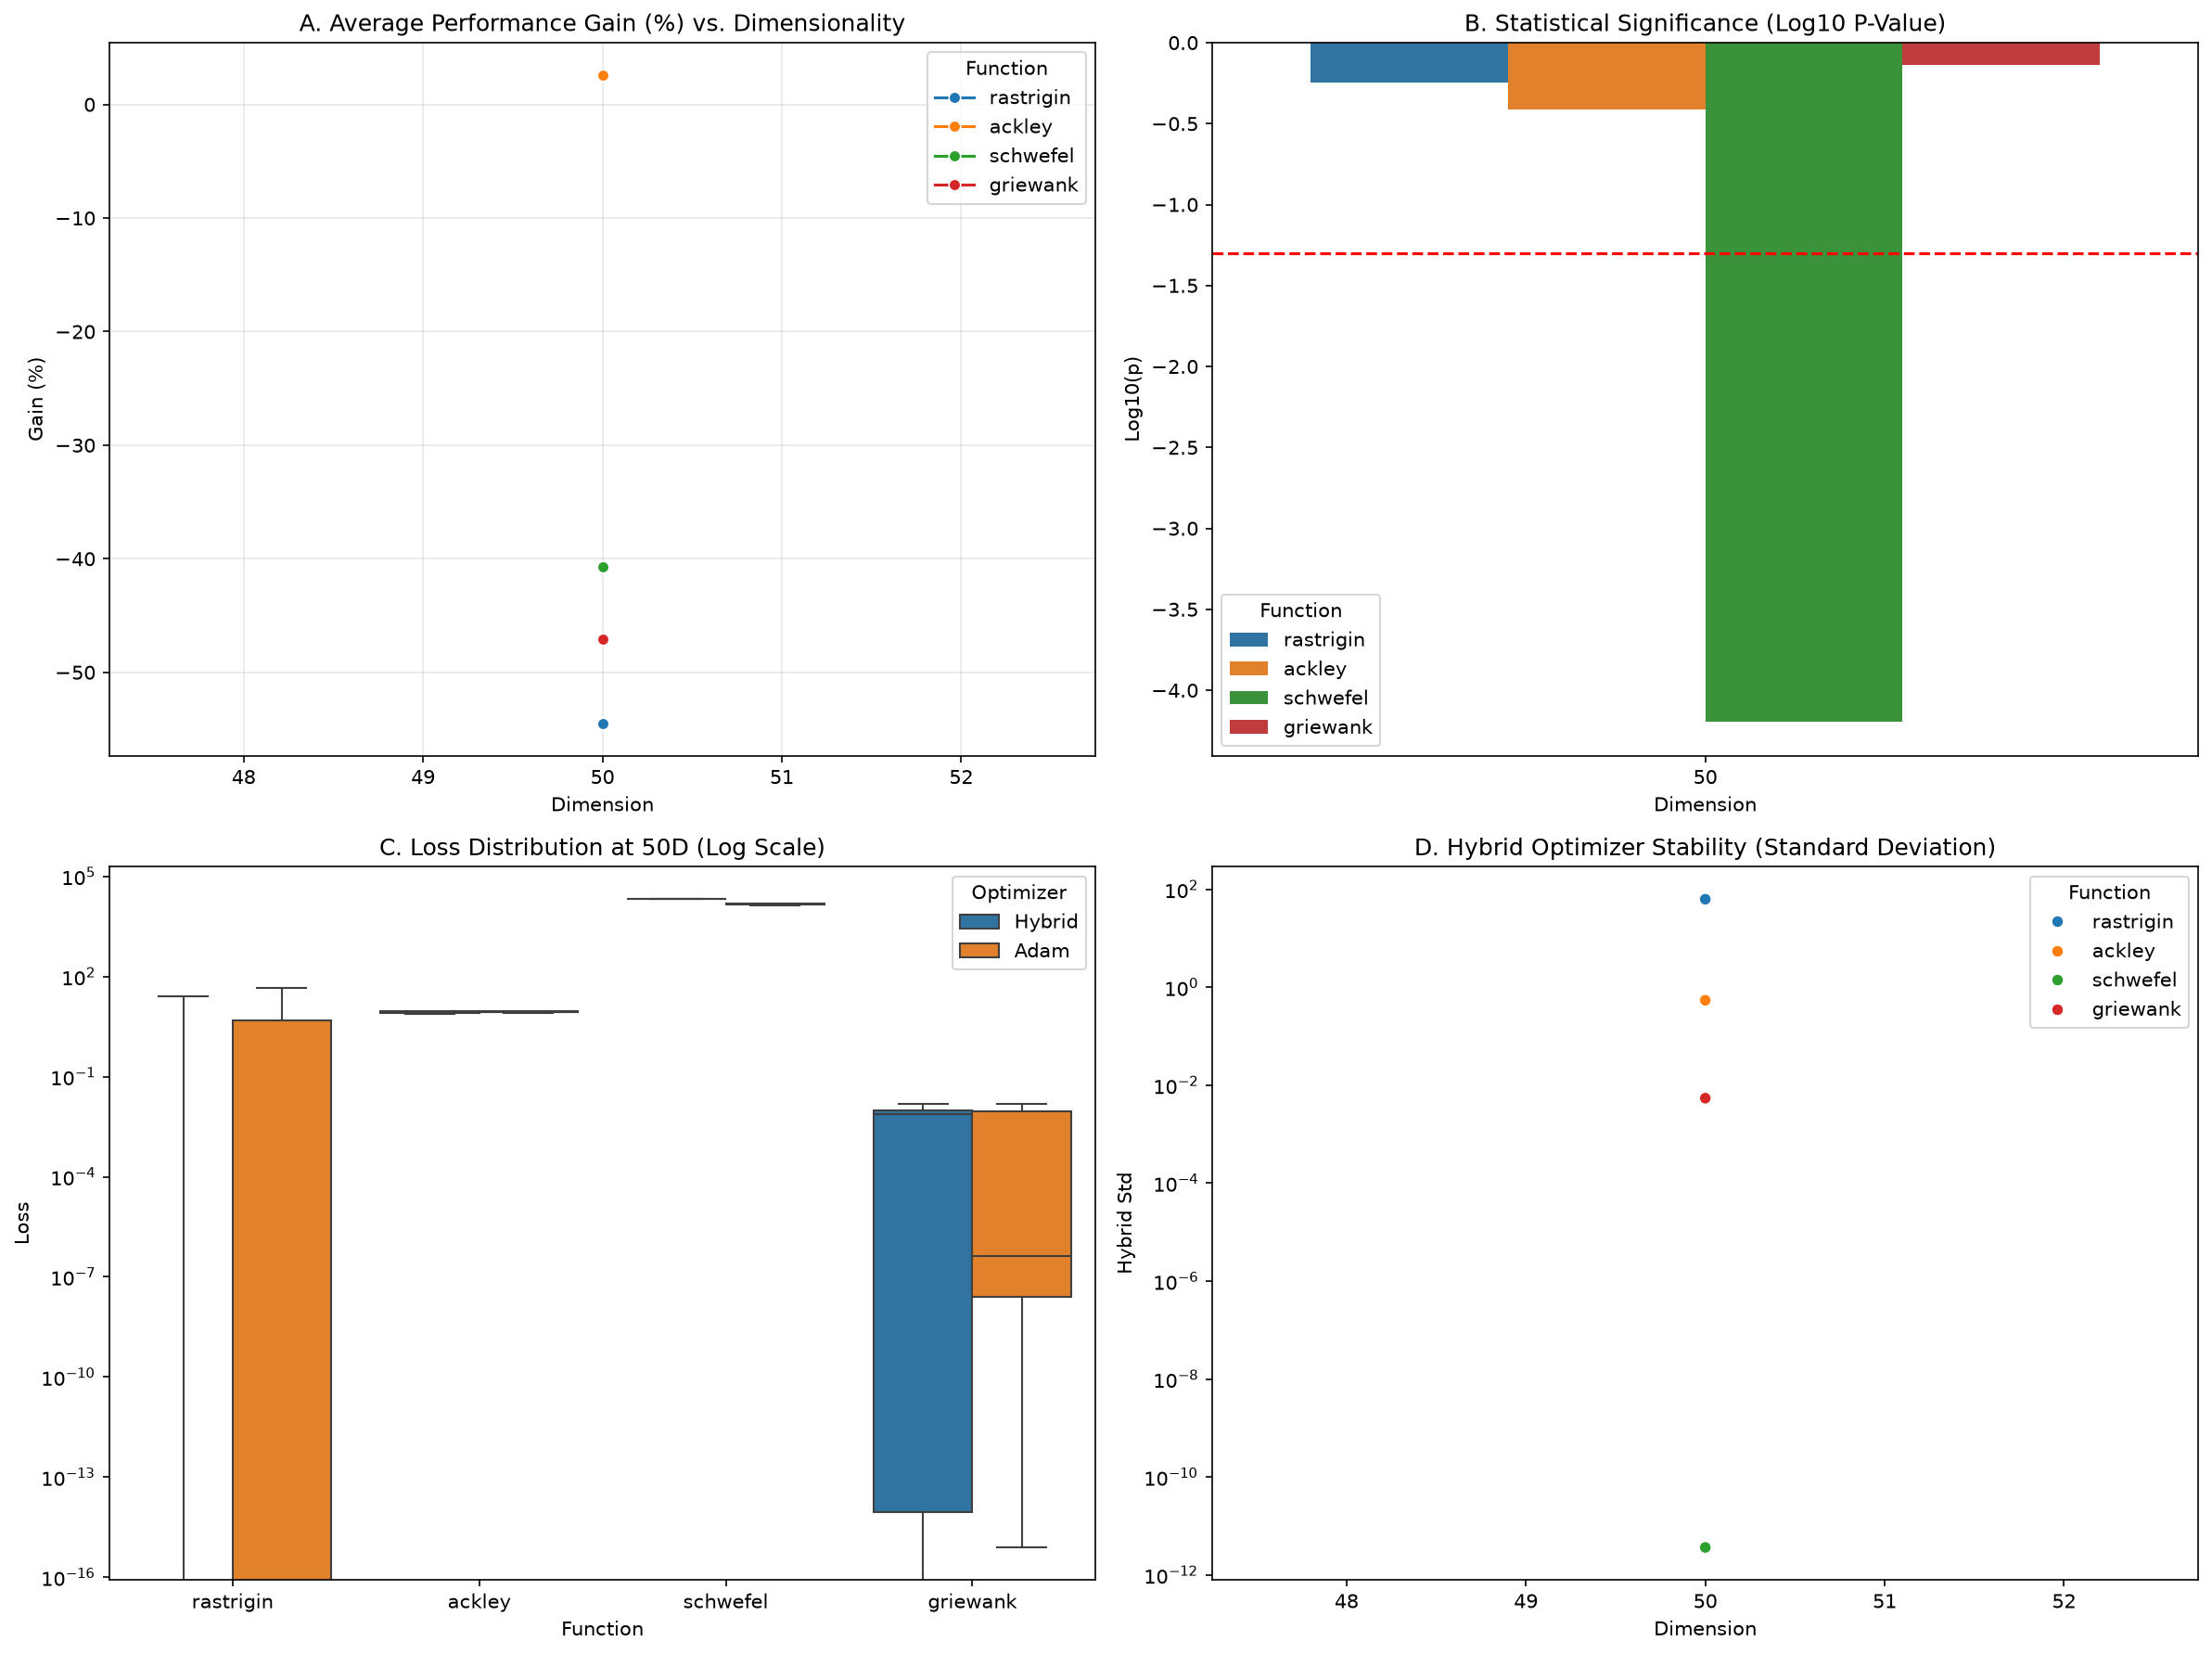

Source data for this figure (header and first rows):
Dimension, Function, Adam Mean, Adam Std, Hybrid Mean, Hybrid Std, P-Value, Gain (%), All_Adam, All_Hybrid, log_p
50, rastrigin, -31.77, 49.33, -49.08, 62.65, 0.5708, -54.49, [-56.943177439541785, -19.13492987547614…, [-37.04398594826452, -39.03385789498054,…, -0.2436
50, ackley, 8.794, 0.5248, 8.566, 0.5418, 0.3847, 2.59, [9.346278597349462, 7.856197821454964, 9…, [8.28019271883636, 7.479756546118985, 8.…, -0.4149
50, schwefel, 14751, 757.9, 20752, 3.637978807091713e-12, 6.386444750436982e-05, -40.68, [14069.270607224813, 14260.503410800648,…, [20751.87991873578, 20751.87991873578, 2…, -4.195
50, griewank, 0.004188, 0.005402, 0.00616, 0.005425, 0.7332, -47.07, [4.762579974837422e-08, 0.00985728489037…, [0.0, 0.009857284607820871, 0.0073960403…, -0.1348
